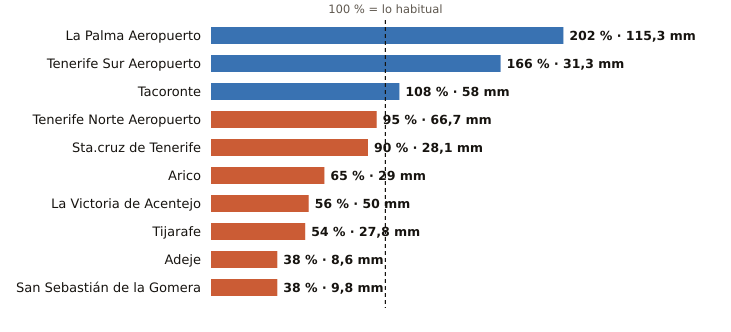

The table this chart was drawn from, first rows:
estacion, provincia, indicativo, mm_otono, referencia_mm, pct, periodo_referencia, hasta, hora
La Palma Aeropuerto, Santa Cruz de Tenerife, C139E, 115.3, 57.1, 202, 1991-2020, 2026-11-01, 18
Tenerife Sur Aeropuerto, Santa Cruz de Tenerife, C429I, 31.3, 18.9, 166, 1991-2020, 2026-11-01, 18
Tacoronte, Santa Cruz de Tenerife, C458A, 58.0, 53.6, 108, 1991-2025, 2026-11-01, 17
Tenerife Norte Aeropuerto, Santa Cruz de Tenerife, C447A, 66.7, 70.0, 95, 1991-2020, 2026-11-01, 18
Sta.cruz de Tenerife, Santa Cruz de Tenerife, C449C, 28.1, 31.1, 90, 1991-2020, 2026-11-01, 18
Arico, Santa Cruz de Tenerife, C428T, 29.0, 44.8, 65, 2009-2025, 2026-11-01, 17
La Victoria de Acentejo, Santa Cruz de Tenerife, C457I, 50.0, 89.3, 56, 2009-2025, 2026-11-01, 18
Tijarafe, Santa Cruz de Tenerife, C117Z, 27.8, 51.6, 54, 2009-2025, 2026-11-01, 18
Adeje, Santa Cruz de Tenerife, C419X, 8.6, 22.7, 38, 1991-2020, 2026-11-01, 17
San Sebastián de la Gomera, Santa Cruz de Tenerife, C329Z, 9.8, 26.0, 38, 1991-2020, 2026-11-01, 18
